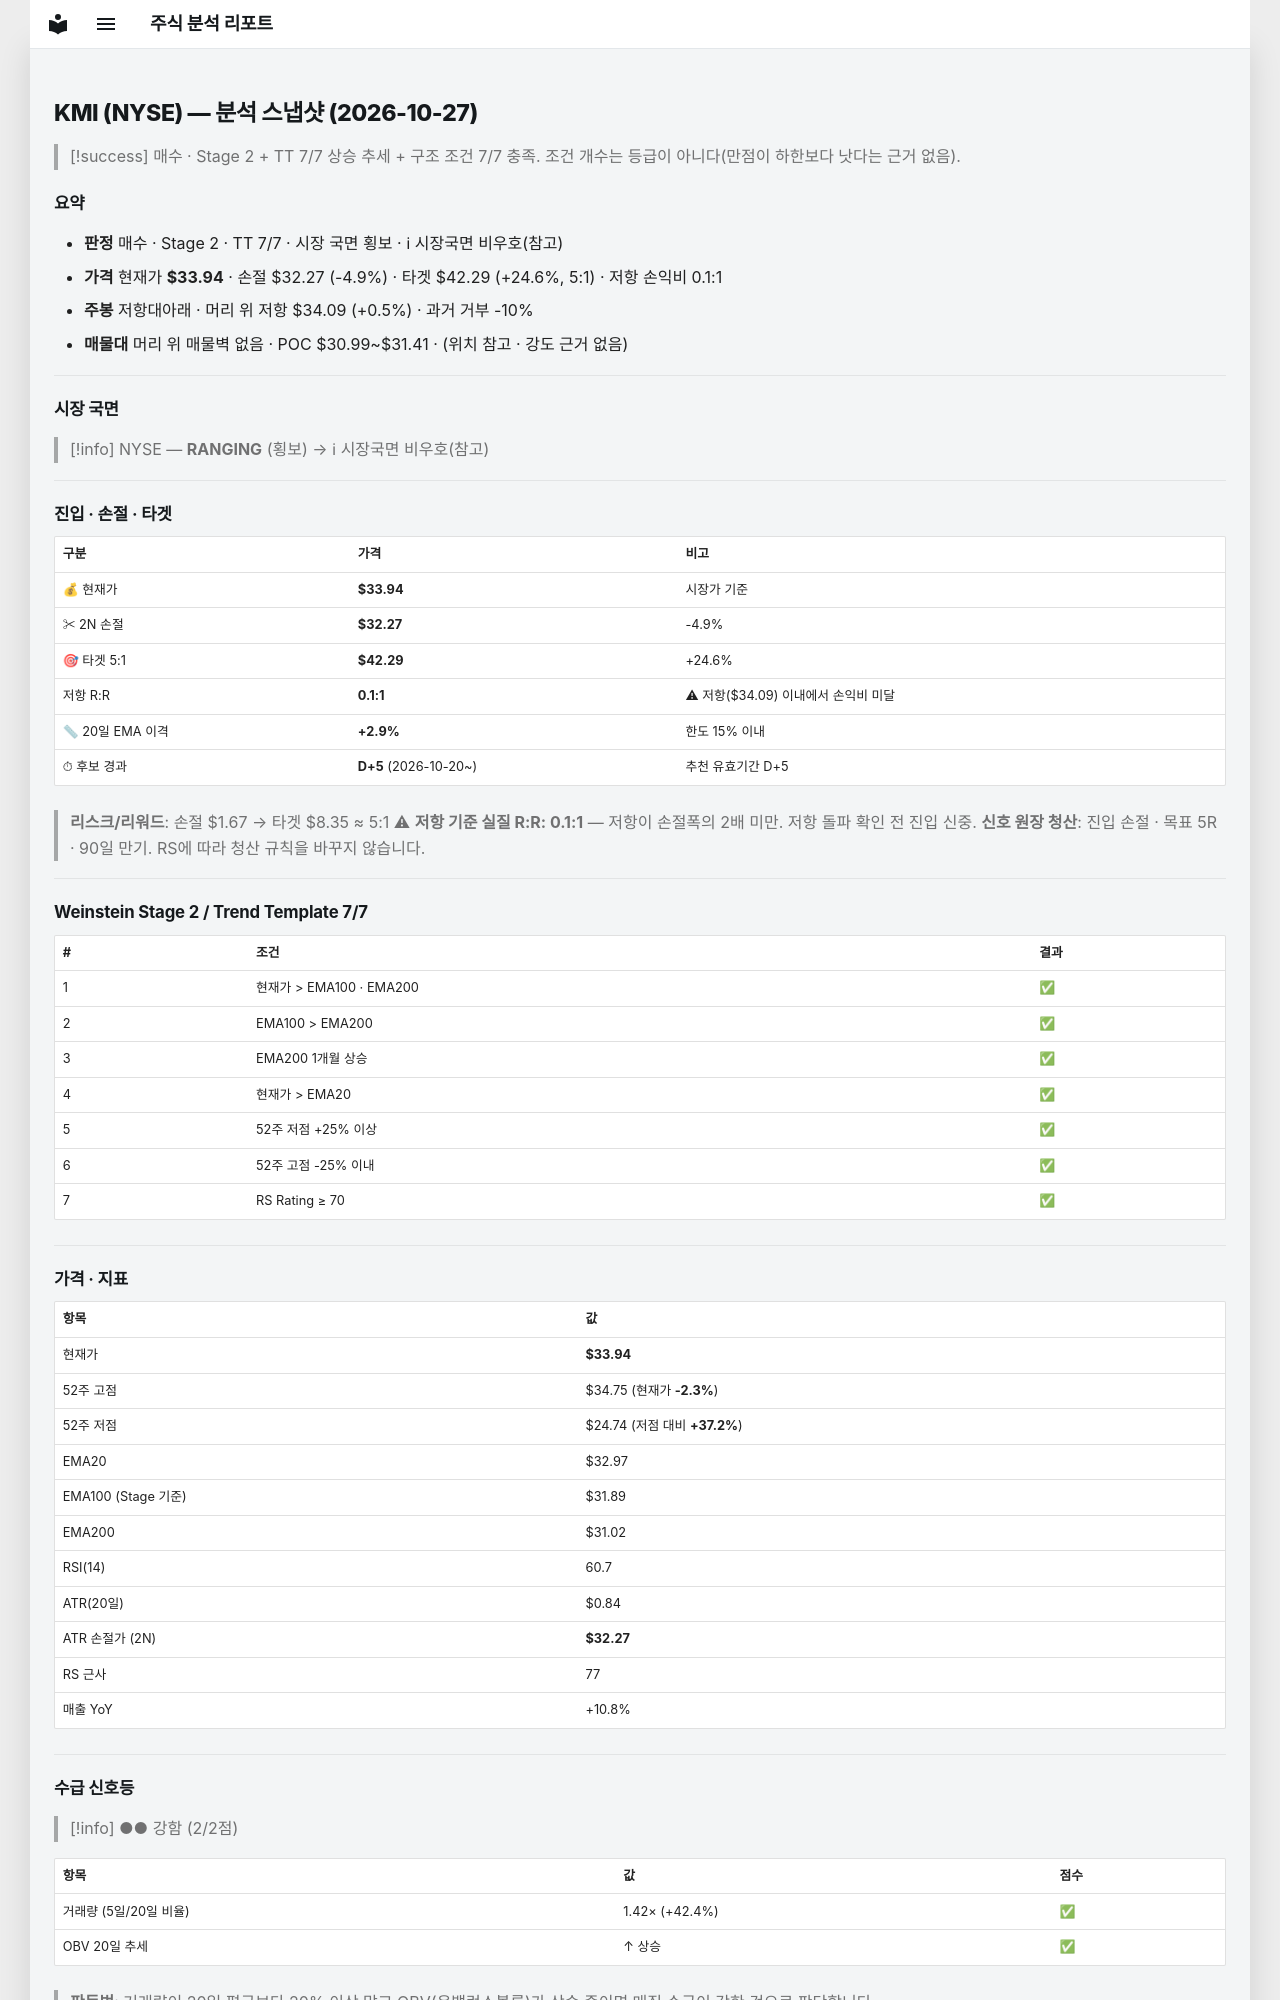

repository: soloandco/stock-reports · page: snapshots/KMI-2026-10-27/index.html · generator: mkdocs

---
type: analysis-snapshot
title: KMI 분석 스냅샷
ticker: KMI
market: NYSE
created: 2026-10-27
updated: 2026-10-27
bar-date: 2026-10-26
verdict: 매수후보
real-rr: 0.09
sma50-gap-pct: 2.9
candidate-days: 5
candidate-since: 2026-10-20
weekly-position: 저항대아래
weekly-overhead-price: 34.09
weekly-overhead-pct: 0.5
stage: 2
trend-template-score: 7
tt-max: 7
ma-set: ema-20-100-200
price: 33.939998626708984
stop-price: 32.269646843304294
market-regime: RANGING
supply-demand-score: 2/2
supply-demand-label: 강함
status: tracking
tags:
  - stock-agent
  - watchlist
  - KMI
  - analysis
related:
  - "[[analysis-template]]"
---

# KMI (NYSE) — 분석 스냅샷 (2026-10-27)

> [!success] 매수 · Stage 2 + TT 7/7
> 상승 추세 + 구조 조건 7/7 충족. 조건 개수는 등급이 아니다(만점이 하한보다 낫다는 근거 없음).

## 요약

- **판정** 매수 · Stage 2 · TT 7/7 · 시장 국면 횡보 · ℹ 시장국면 비우호(참고)
- **가격** 현재가 **$33.94** · 손절 $32.27 (-4.9%) · 타겟 $42.29 (+24.6%, 5:1) · 저항 손익비 0.1:1
- **주봉** 저항대아래 · 머리 위 저항 $34.09 (+0.5%) · 과거 거부 -10%
- **매물대** 머리 위 매물벽 없음 · POC $30.99~$31.41 · (위치 참고 · 강도 근거 없음)

---

## 시장 국면

> [!info] NYSE — **RANGING** (횡보) → ℹ 시장국면 비우호(참고)

---

## 진입 · 손절 · 타겟

| 구분 | 가격 | 비고 |
|------|------|------|
| 💰 현재가 | **$33.94** | 시장가 기준 |
| ✂ 2N 손절 | **$32.27** | -4.9% |
| 🎯 타겟 5:1 | **$42.29** | +24.6% |
| 저항 R:R | **0.1:1** | ⚠ 저항($34.09) 이내에서 손익비 미달 |
| 📏 20일 EMA 이격 | **+2.9%** | 한도 15% 이내 |
| ⏱ 후보 경과 | **D+5** (2026-10-20~) | 추천 유효기간 D+5 |

> **리스크/리워드**: 손절 $1.67 → 타겟 $8.35 ≈ 5:1
> ⚠ **저항 기준 실질 R:R: 0.1:1** — 저항이 손절폭의 2배 미만. 저항 돌파 확인 전 진입 신중.
> **신호 원장 청산**: 진입 손절 · 목표 5R · 90일 만기. RS에 따라 청산 규칙을 바꾸지 않습니다.

---

## Weinstein Stage 2 / Trend Template 7/7

| # | 조건 | 결과 |
|---|------|------|
| 1 | 현재가 > EMA100 · EMA200 | ✅ |
| 2 | EMA100 > EMA200 | ✅ |
| 3 | EMA200 1개월 상승 | ✅ |
| 4 | 현재가 > EMA20 | ✅ |
| 5 | 52주 저점 +25% 이상 | ✅ |
| 6 | 52주 고점 -25% 이내 | ✅ |
| 7 | RS Rating ≥ 70 | ✅ |

---

## 가격 · 지표

| 항목 | 값 |
|------|---|
| 현재가 | **$33.94** |
| 52주 고점 | $34.75 (현재가 **-2.3%**) |
| 52주 저점 | $24.74 (저점 대비 **+37.2%**) |
| EMA20 | $32.97 |
| EMA100 (Stage 기준) | $31.89 |
| EMA200 | $31.02 |
| RSI(14) | 60.7 |
| ATR(20일) | $0.84 |
| ATR 손절가 (2N) | **$32.27** |
| RS 근사 | 77 |
| 매출 YoY | +10.8% |

---
## 수급 신호등

> [!info] ●● 강함 (2/2점)

| 항목 | 값 | 점수 |
|------|------|------|
| 거래량 (5일/20일 비율) | 1.42× (+42.4%) | ✅ |
| OBV 20일 추세 | ↑ 상승 | ✅ |

> **판독법**: 거래량이 20일 평균보다 20% 이상 많고 OBV(온밸런스볼륨)가 상승 중이면 매집 수급이 강한 것으로 판단합니다.

---
